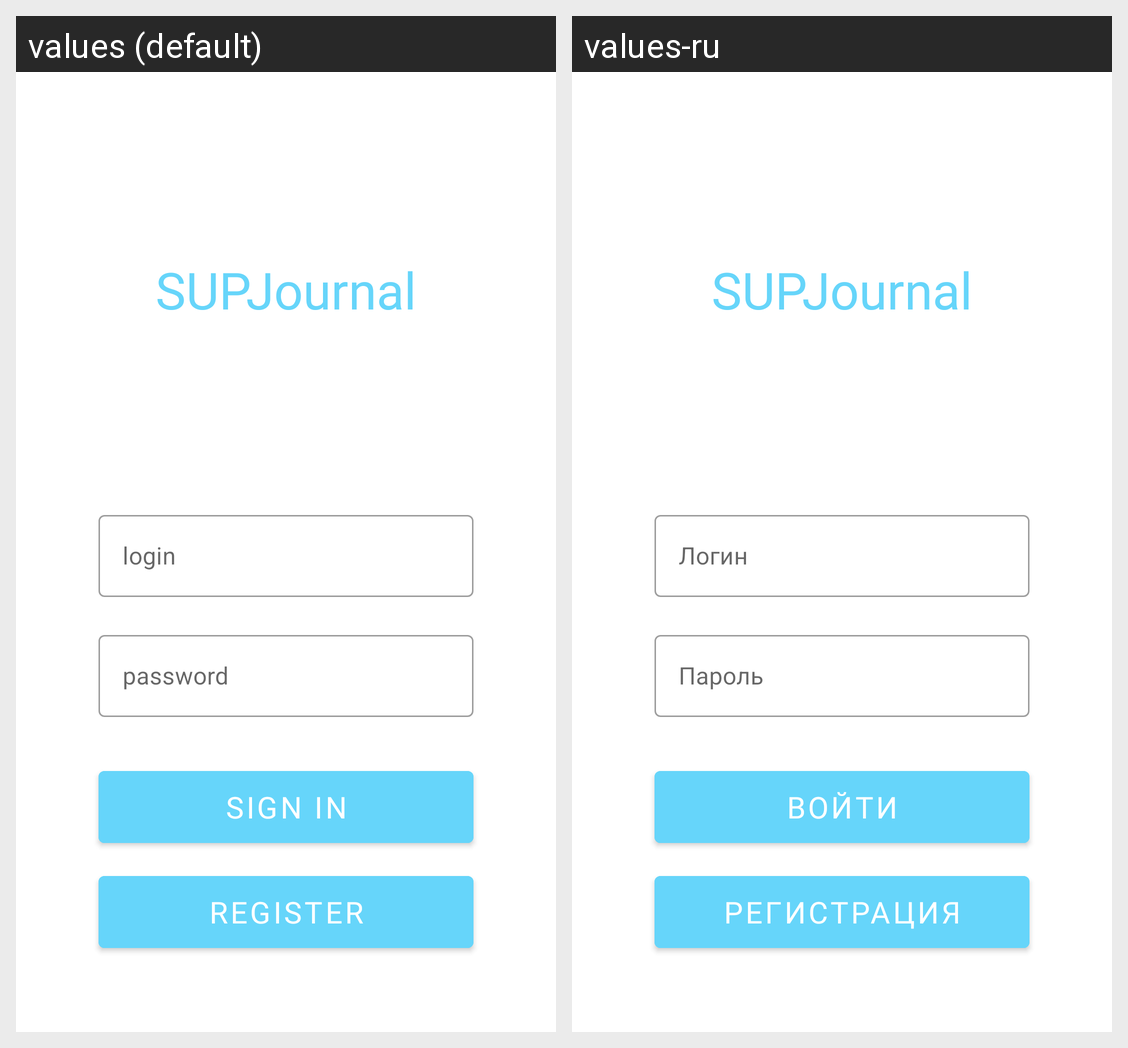

Locale-by-locale string values for the Android screen shown in this grid:
Android screen res/layout/activity_auth.xml rendered under 2 locales, left to right: values (default), values-ru. Device: Nexus 5 (rendered at 1080×1920; each locale shown at half size, 540×960, under a caption strip naming it); theme Theme.SUPJournal.
Strings drawn on this screen, with the default value and each locale's value (text and hints the layout hard-codes, and strings that could not be matched under every locale, appear in the picture but are not listed):

login
  values: login
  values-ru: Логин

password
  values: password
  values-ru: Пароль

sign_in
  values: sign in
  values-ru: Войти

register
  values: register
  values-ru: Регистрация

app_name
  values: SUPJournal
  values-ru: SUPJournal
